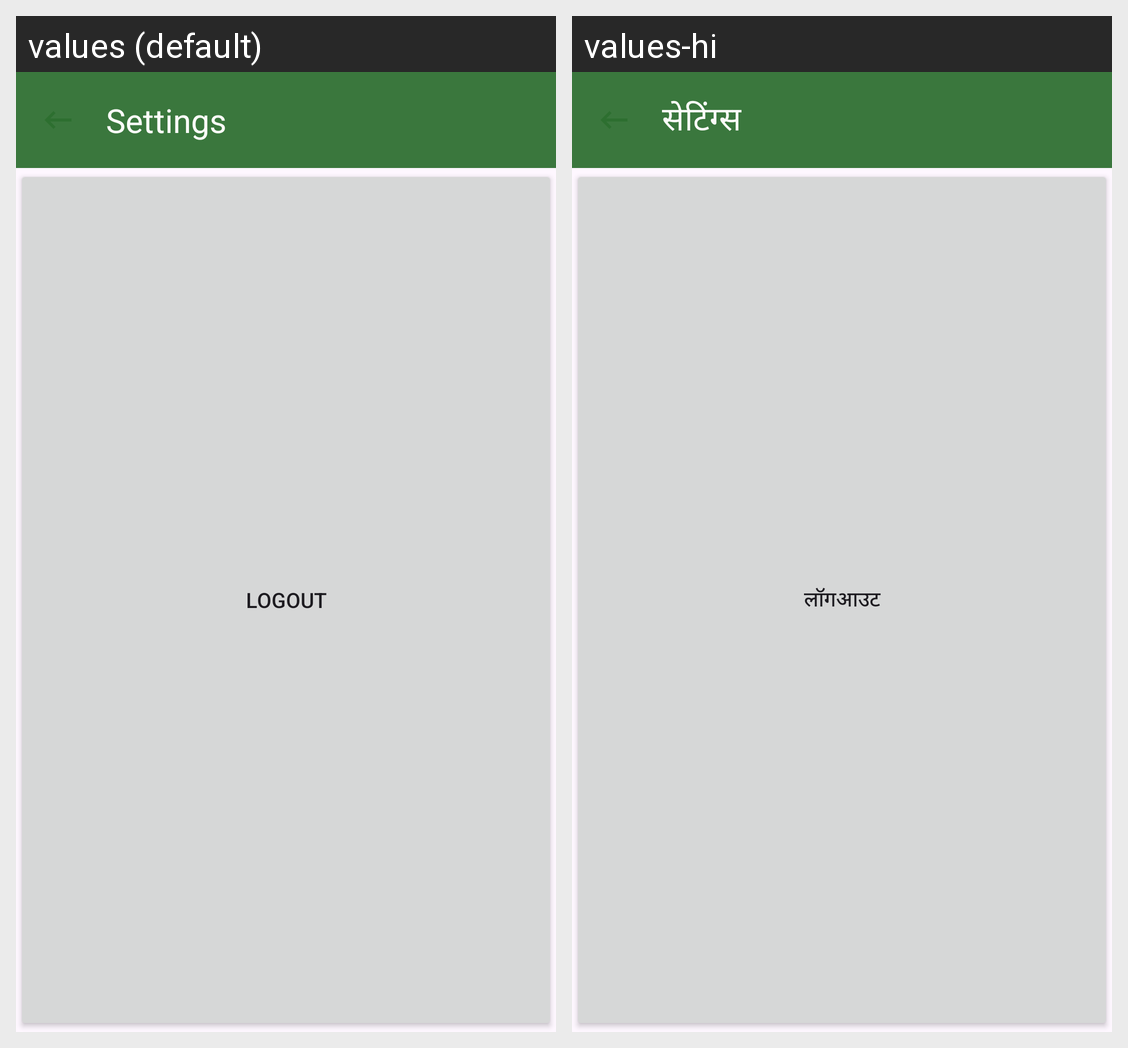

Locale-by-locale string values for the Android screen shown in this grid:
Android screen res/layout/activity_student_settings.xml rendered under 2 locales, left to right: values (default), values-hi. Device: Nexus 5 (rendered at 1080×1920; each locale shown at half size, 540×960, under a caption strip naming it); theme Base.Theme.CollegeConnect.
Strings drawn on this screen, with the default value and each locale's value (text and hints the layout hard-codes, and strings that could not be matched under every locale, appear in the picture but are not listed):

settings
  values: Settings
  values-hi: सेटिंग्स

logout
  values: Logout
  values-hi: लॉगआउट
